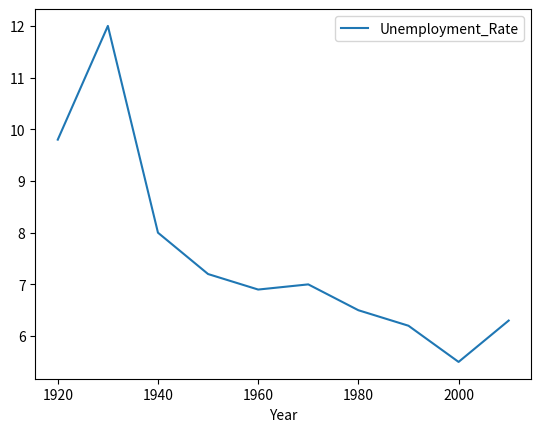

The script that saved this image:
import pandas as pd
import matplotlib.pyplot as plt

data = {'Year': [1920,1930,1940,1950,1960,1970,1980,1990,2000,2010],
        'Unemployment_Rate': [9.8,12,8,7.2,6.9,7,6.5,6.2,5.5,6.3]
       }
  
df = pd.DataFrame(data,columns=['Year','Unemployment_Rate'])
print (df)

df.plot("Year","Unemployment_Rate",kind="line")
plt.show()
